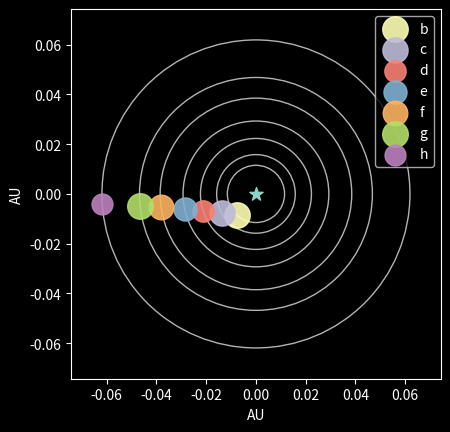

Generate this figure with matplotlib:
import numpy as np
import matplotlib.pyplot as plt
import matplotlib.animation as anim
from matplotlib.patches import Circle

plt.style.use('dark_background')

class Planet(object):
    """
    Planet class.
    
    This class defines a planet and its properties.

    Attributes:
        period (float): Period of the planet's orbit
        a (float): Semi-major axis of the planet's orbit
        theta (float): angle of the orbit
        radius (float): radius of the planet
        x (float): x-coordinate of the location of the planet
        y (float): y-coordinate of the location of the planet
    
    """
    def __init__(self,period,a,radius,theta=np.pi):
        """
        Initialize the planet class.
        
        Args:
            period (float): Period of the planet's orbit, in years.
            a (float): Semi-major axis of the planet's orbit, in AU.
            radius (float): Radius of the planet. No specific units required, user's choice.
            theta (float, optional): Angle of the planet's orbit. Default value is pi radians.
        """
        self.period = period  # years
        self.a = a            # AU
        self.theta = theta    # radians
        self.radius = radius  # TBD

        self.x = a*np.cos(theta)
        self.y = a*np.sin(theta)
        pass


class System(Planet):
    """
    System class.
    
    This class defines a planetary system, including a star and its planets.

    Attributes:
        M (float): Mass of the star in solar masses.
        Teff (float): Effective temperature of the star in Kelvin.
        planets (dict): Dictionary containing the planets in the system, with planet names as keys.

    Args:
        star_dict (dict): Dictionary containing the star's properties, including 'M' and 'Teff'.
        planet_dict (dict): Dictionary containing the planets in the system, with planet names as keys and Planet objects as values.
    
    """
    def __init__(self,star_dict,planet_dict):
        self.M = star_dict['M']
        self.Teff = star_dict['Teff']
        self.planets = planet_dict
        pass

    def run_timestep(self,dt=0.1):
        """
        Advances the system by a timestep, updating the positions of the planets.

        Args:
            dt (float, optional): Time step in years. Default is 0.1 years.
        
        """
        
        for pl_name, planet in self.planets.items():
            P = planet.period
            theta = 2*np.pi*dt/P
            planet.theta += theta
            planet.x = planet.a * np.cos(planet.theta)
            planet.y = planet.a * np.sin(planet.theta)

        return
    
    def plot_system(self):
        """
        Plots the current positions of the planets in the system.
        """
        plt.figure()
        plt.scatter(0,0)
        plt.xlim(-10, 10)
        plt.ylim(-10,10)
        for pl_name, planet in self.planets.items():
            print(planet.x, planet.y)
            plt.scatter(planet.x, planet.y)
        plt.show()


def animate_orbit(system, num_steps):

    fig, ax = plt.subplots()
    ax.set_aspect('equal', 'box')
    ax.set_xlabel("AU")
    ax.set_ylabel("AU")

    ax.scatter([0],[0],marker='*',s=100)

    semimajor_axis = 0
    marker_plots = []
    for pl_name, planet in system.planets.items():
        if planet.a > semimajor_axis:
            semimajor_axis = planet.a
        marker = ax.scatter(planet.x, planet.y, label=pl_name, s=300*planet.radius, alpha=0.9)
        marker_plots.append(marker)
        circle = Circle((0, 0), planet.a, color='white', fill=False, alpha=0.7,zorder=0)
        ax.add_patch(circle)

    ax.set_xlim(-1.2*semimajor_axis,1.2*semimajor_axis)
    ax.set_ylim(-1.2*semimajor_axis,1.2*semimajor_axis)

    def update(frame):
        system.run_timestep()
        planet_names = list(system.planets.keys())
        for n in range(len(marker_plots)):
            b = marker_plots[n]
            pl_name = planet_names[n]
            planet = system.planets[pl_name]
            b.set_offsets(np.array([planet.x , planet.y]))
        return marker_plots
    ax.legend()
    ani = anim.FuncAnimation(fig, update, frames=num_steps, blit=True, interval=100, repeat=True)

    plt.show()

Mercury = Planet(0.24,0.387,0.383/11.209)
Venus = Planet(0.616,0.723,0.949/11.209)
Earth = Planet(1,1,1/11.209)
Mars = Planet(1.88,1.524,0.532/11.209)
Jupiter = Planet(12,5,1) 
Saturn = Planet(29,10,9.449/11.209)
SolarSystem = System(star_dict={'M': 1, 'Teff': 5700},\
                     planet_dict={'Mercury': Mercury, \
                                  'Venus': Venus, \
                                  'Earth': Earth, \
                                  'Mars': Mars, \
                                  'Jupiter': Jupiter, \
                                  'Saturn': Saturn})

Trappist_b = Planet(1.511,0.0115,1.116)
Trappist_c = Planet(2.422,0.0158,1.097)
Trappist_d = Planet(4.049,0.0223,0.788)
Trappist_e = Planet(6.101,0.0293,0.920)
Trappist_f = Planet(9.208,0.0385,1.045)
Trappist_g = Planet(12.352,0.0468,1.129)
Trappist_h = Planet(18.773,0.0619,0.755)


Trappist1 = System(star_dict={'M': 0.09, 'Teff': 2566},
                   planet_dict={'b': Trappist_b,
                                'c': Trappist_c,
                                'd': Trappist_d,
                                'e': Trappist_e,
                                'f': Trappist_f,
                                'g': Trappist_g,
                                'h': Trappist_h,})

# animate_orbit(SolarSystem, 1000)

animate_orbit(Trappist1, 1000)
